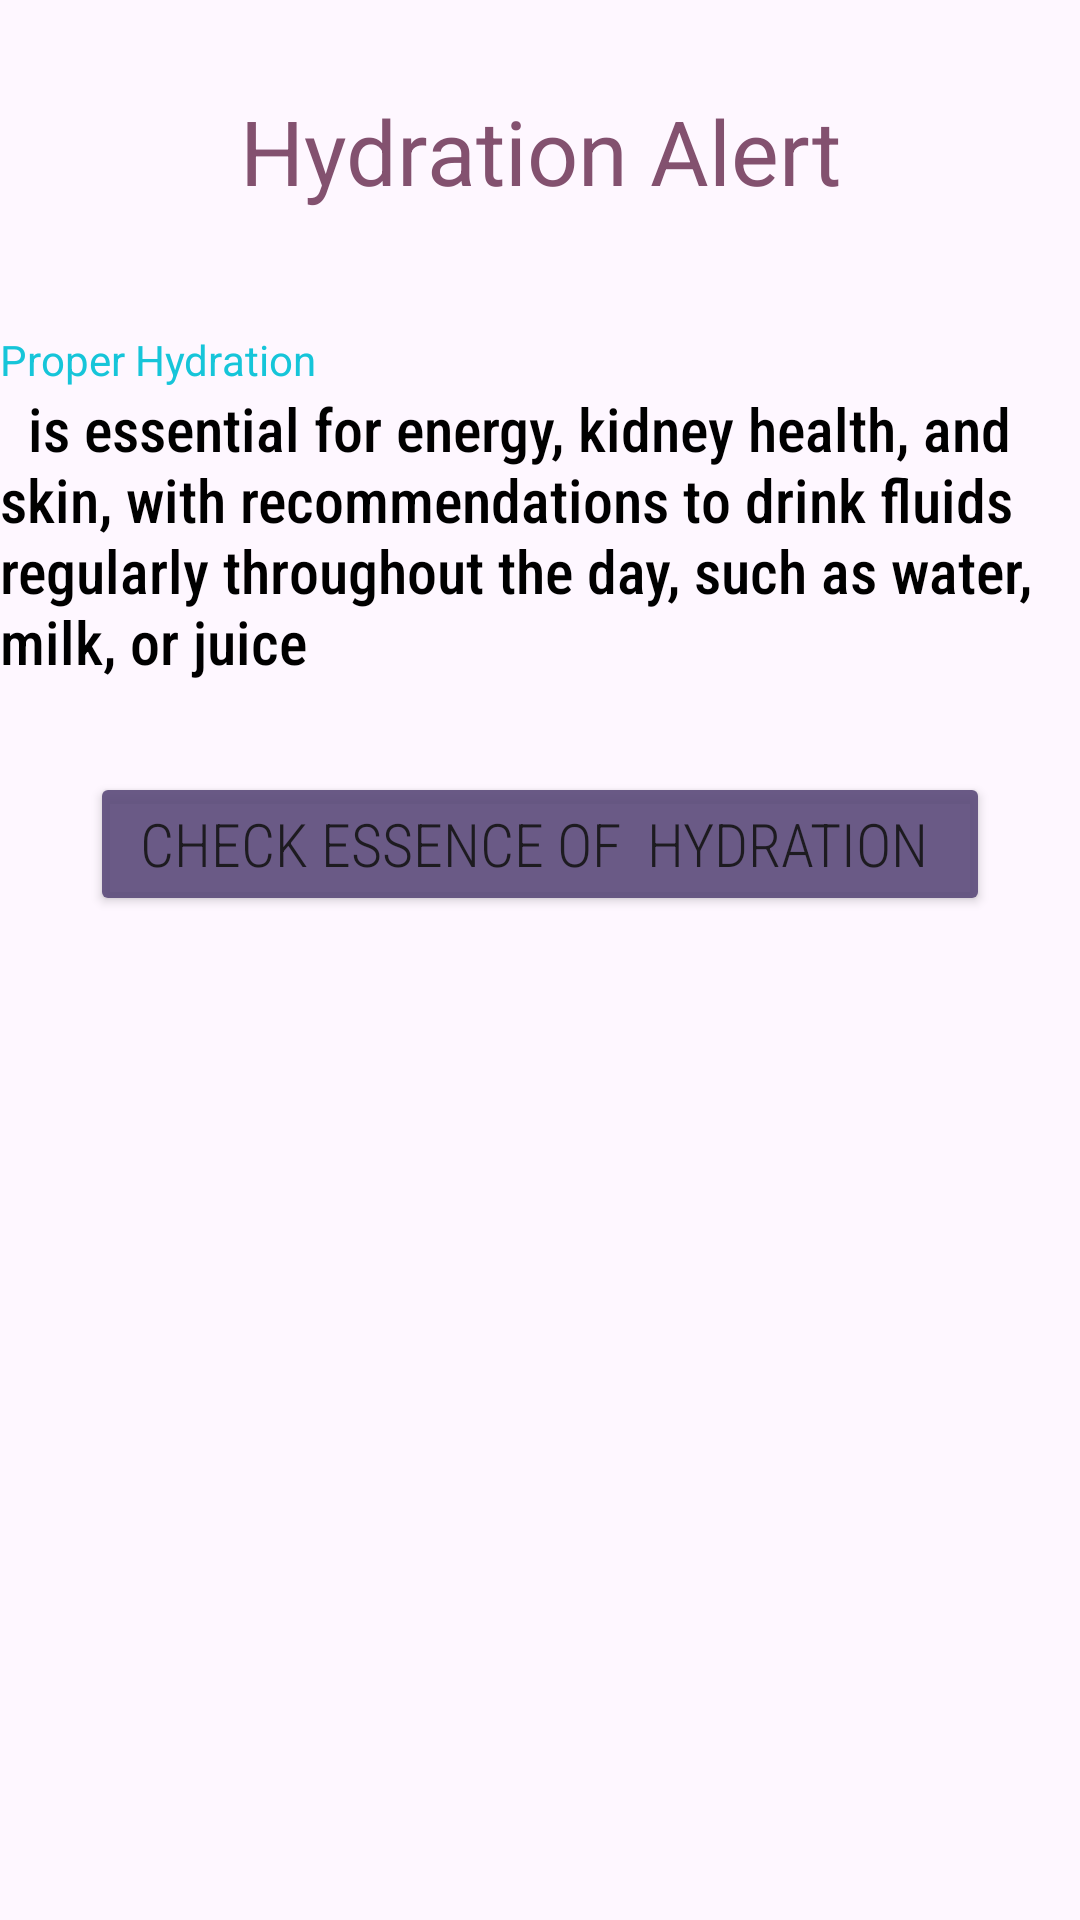

Produce the Android XML layout that renders to this screen, including the resource entries it uses.
<!-- AndroidManifest.xml: application theme Theme.Simba_WellnessApp -->
<!-- res/layout/activity_hydration_alert2.xml -->
<?xml version="1.0" encoding="utf-8"?>
<LinearLayout
    xmlns:android="http://schemas.android.com/apk/res/android"
    xmlns:app="http://schemas.android.com/apk/res-auto"
    xmlns:tools="http://schemas.android.com/tools"
    android:id="@+id/main"
    android:layout_width="match_parent"
    android:layout_height="match_parent"
    tools:context=".HydrationAlert"
    android:orientation="vertical">

    <TextView
        android:layout_width="match_parent"
        android:layout_height="wrap_content"
        android:text="Hydration Alert"
        android:textSize="30sp"
        android:layout_marginTop="30dp"
        android:textAlignment="center"
        android:textColor="#83516F"/>

    <ImageView
        android:layout_width="wrap_content"
        android:layout_height="wrap_content"
        android:src="@drawable/image3"
        android:layout_margin="20dp"
        android:scaleType="centerCrop"/>
    <TextView
        android:layout_width="match_parent"
        android:layout_height="wrap_content"
        android:text="Proper Hydration"
        android:textColor="#16C5D9"/>
    <TextView
        android:layout_width="match_parent"
        android:layout_height="wrap_content"
        android:text="  is essential for energy, kidney health, and skin, with recommendations to
drink fluids regularly throughout the day, such as water, milk, or juice"
        android:textColor="#000000"
        android:textSize="20sp"
        android:fontFamily="sans-serif-condensed-medium"/>

    <Button
        android:layout_width="match_parent"
        android:layout_height="wrap_content"
        android:layout_margin="30dp"
        android:backgroundTint="#EB5E4E7C"
        android:text="Check essence of  Hydration "
        android:textSize="20sp"
        android:fontFamily="sans-serif-condensed-light"
        />



</LinearLayout>
<!-- resources referenced by this layout -->
<resources>
  <style name="Theme.Simba_WellnessApp" parent="Base.Theme.Simba_WellnessApp" />
  <style name="Base.Theme.Simba_WellnessApp" parent="Theme.Material3.DayNight.NoActionBar">
          
          
      </style>
</resources>
